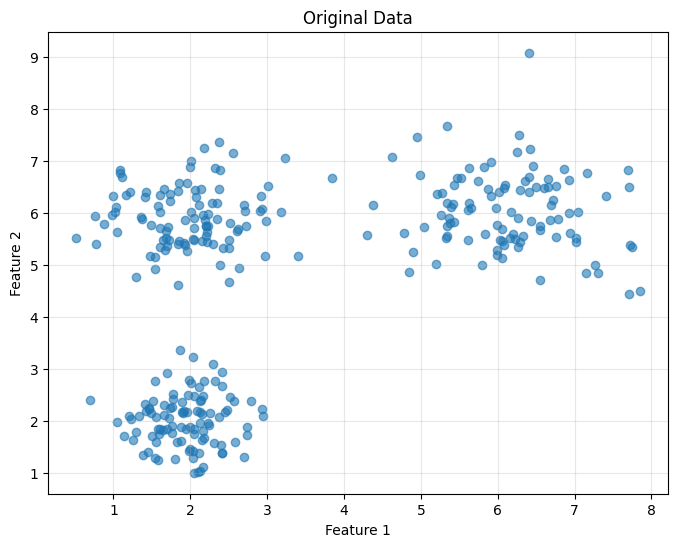
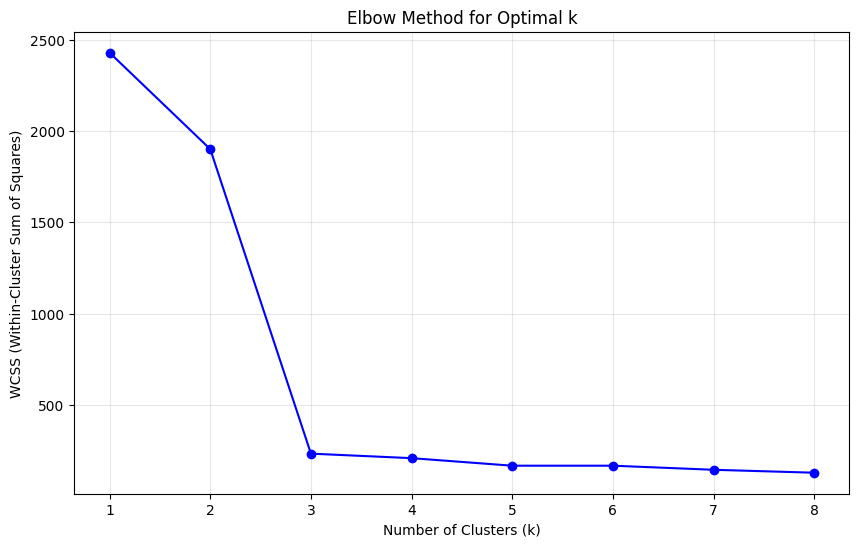
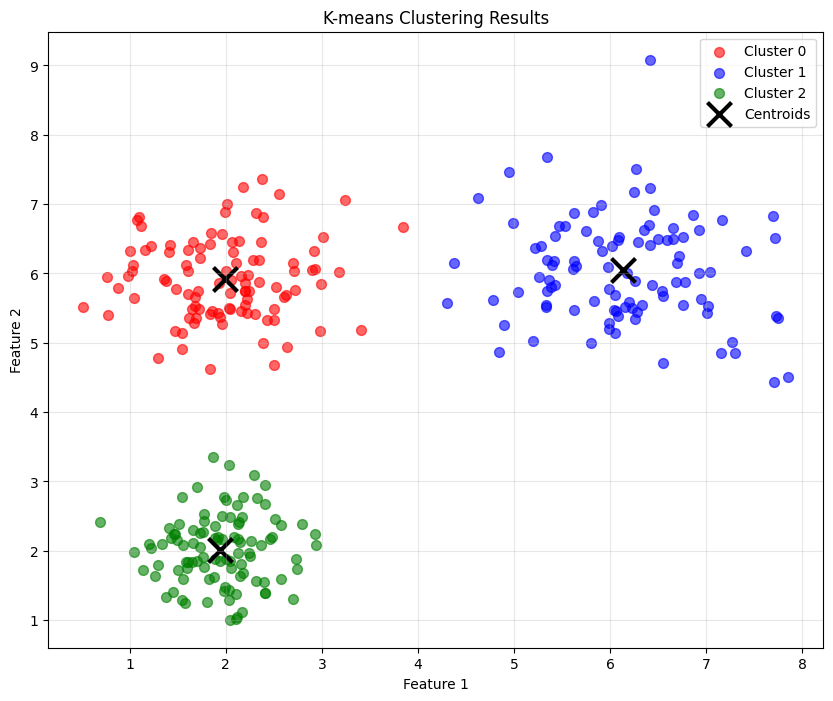
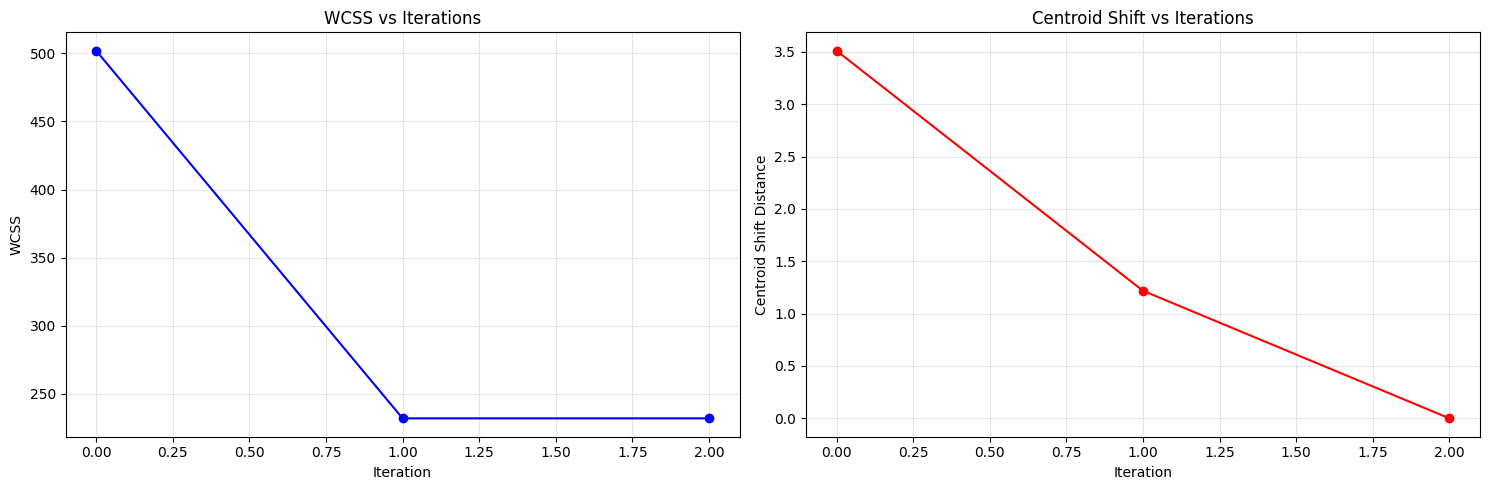
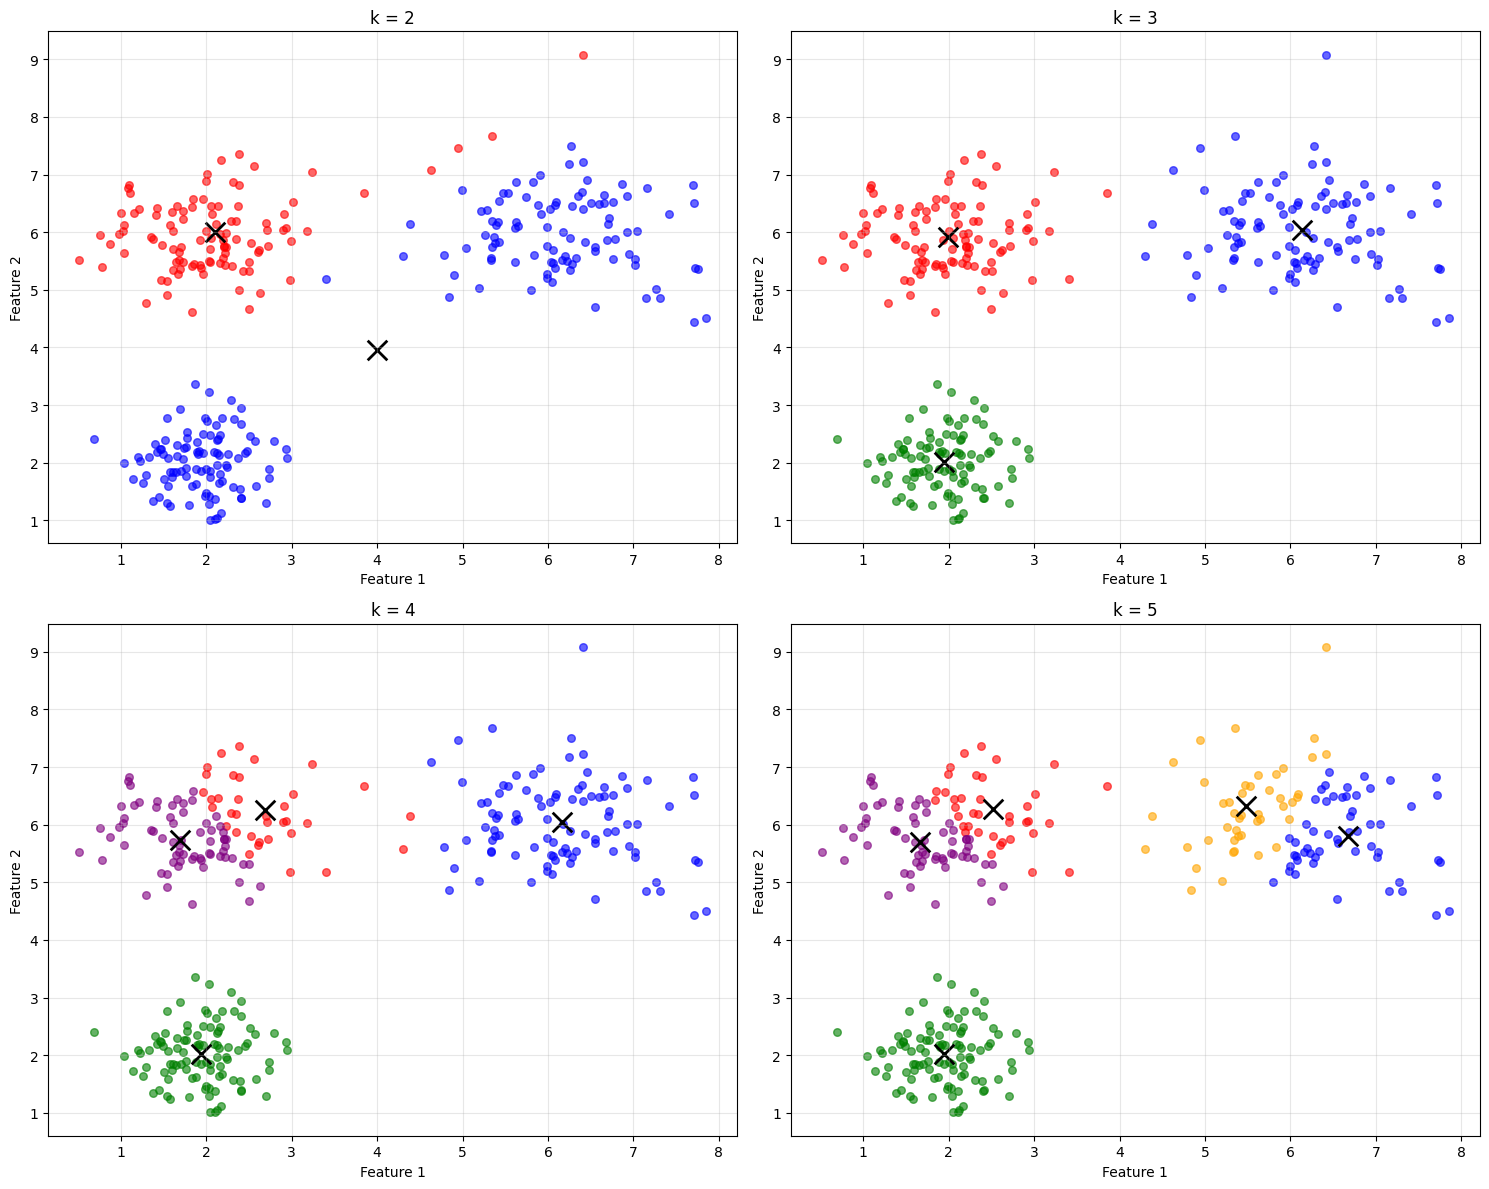
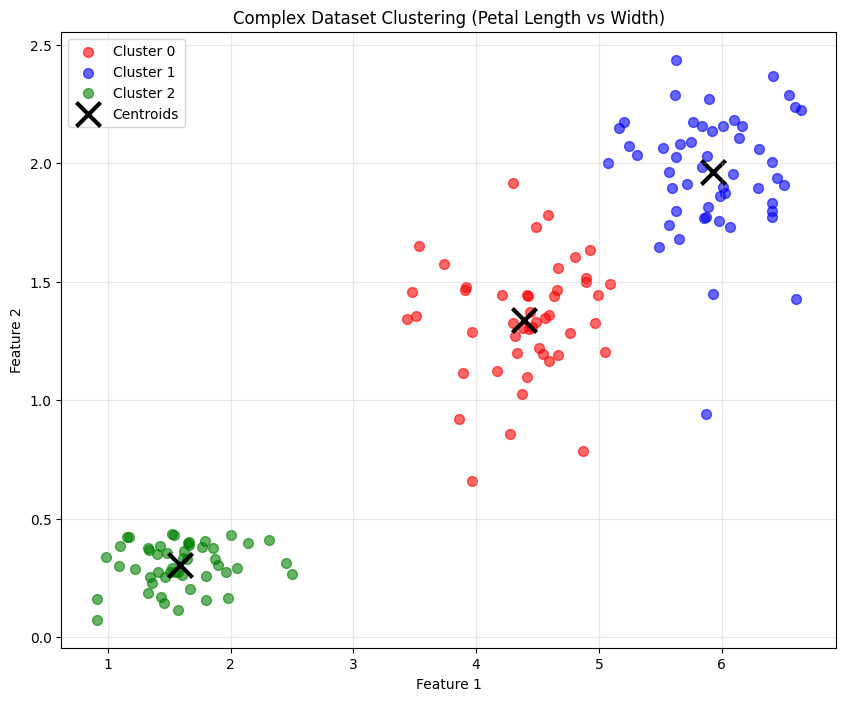

The matplotlib source for these figures, in order:
import matplotlib.pyplot as plt
import numpy as np
import pandas as pd

plt.rcParams["font.family"] = "AppleGothic"  # MacOS


class KMeans:
    """
    K-means Clustering 구현 클래스
    라이브러리 없이 pandas와 numpy만 사용
    """

    def __init__(self, k=3, max_iters=100, random_state=None):
        """
        Parameters:
        - k: 클러스터 개수
        - max_iters: 최대 반복 횟수
        - random_state: 랜덤 시드
        """
        self.k = k
        self.max_iters = max_iters
        self.random_state = random_state

        # 결과 저장용
        self.centroids = None
        self.labels = None
        self.history = []  # 학습 과정 기록

    def _initialize_centroids(self, X):
        """중심점 초기화"""
        if self.random_state:
            np.random.seed(self.random_state)

        n_samples, n_features = X.shape

        # 방법 1: 랜덤 초기화
        # centroids = np.random.uniform(X.min(), X.max(), (self.k, n_features))

        # 방법 2: 데이터 범위 내에서 랜덤 선택 (더 안정적)
        min_vals = np.min(X, axis=0)
        max_vals = np.max(X, axis=0)
        centroids = np.random.uniform(min_vals, max_vals, (self.k, n_features))

        return centroids

    def _calculate_distance(self, X, centroids):
        """각 데이터 포인트와 중심점 간의 유클리드 거리 계산"""
        distances = np.zeros((X.shape[0], self.k))

        for i, centroid in enumerate(centroids):
            # 유클리드 거리: sqrt(sum((x - centroid)^2))
            distances[:, i] = np.sqrt(np.sum((X - centroid) ** 2, axis=1))

        return distances

    def _assign_clusters(self, distances):
        """가장 가까운 중심점에 데이터 포인트 할당"""
        return np.argmin(distances, axis=1)

    def _update_centroids(self, X, labels):
        """각 클러스터의 중심점 업데이트"""
        new_centroids = np.zeros((self.k, X.shape[1]))

        for i in range(self.k):
            # 클러스터 i에 속하는 데이터들의 평균으로 중심점 업데이트
            cluster_points = X[labels == i]
            if len(cluster_points) > 0:
                new_centroids[i] = np.mean(cluster_points, axis=0)
            else:
                # 빈 클러스터인 경우 기존 중심점 유지
                new_centroids[i] = self.centroids[i]

        return new_centroids

    def _calculate_wcss(self, X, labels, centroids):
        """WCSS (Within-Cluster Sum of Squares) 계산"""
        wcss = 0
        for i in range(self.k):
            cluster_points = X[labels == i]
            if len(cluster_points) > 0:
                wcss += np.sum((cluster_points - centroids[i]) ** 2)
        return wcss

    def fit(self, X):
        """K-means 알고리즘 실행"""
        # pandas DataFrame을 numpy array로 변환
        if isinstance(X, pd.DataFrame):
            X = X.values

        # 중심점 초기화
        self.centroids = self._initialize_centroids(X)

        prev_centroids = None

        for iteration in range(self.max_iters):
            # 1. 거리 계산
            distances = self._calculate_distance(X, self.centroids)

            # 2. 클러스터 할당
            self.labels = self._assign_clusters(distances)

            # 3. 중심점 업데이트
            prev_centroids = self.centroids.copy()
            self.centroids = self._update_centroids(X, self.labels)

            # 4. WCSS 계산
            wcss = self._calculate_wcss(X, self.labels, self.centroids)

            # 5. 수렴 체크 및 기록
            centroid_shift = np.sum(
                np.sqrt(np.sum((self.centroids - prev_centroids) ** 2, axis=1))
            )

            self.history.append(
                {
                    "iteration": iteration,
                    "wcss": wcss,
                    "centroid_shift": centroid_shift,
                    "centroids": self.centroids.copy(),
                    "labels": self.labels.copy(),
                }
            )

            # 수렴 조건: 중심점 변화가 매우 작을 때
            if centroid_shift < 1e-6:
                print(f"수렴 완료: {iteration + 1}번째 반복에서 중심점 변화 < 1e-6")
                break
        else:
            print(f"최대 반복 횟수 {self.max_iters}에 도달")

        return self

    def predict(self, X):
        """새로운 데이터에 대해 클러스터 예측"""
        if isinstance(X, pd.DataFrame):
            X = X.values

        distances = self._calculate_distance(X, self.centroids)
        return self._assign_clusters(distances)

    def get_cluster_info(self):
        """클러스터 정보 반환"""
        if self.labels is None:
            return None

        info = []
        for i in range(self.k):
            cluster_size = np.sum(self.labels == i)
            info.append(
                {
                    "cluster": i,
                    "size": cluster_size,
                    "centroid": self.centroids[i],
                    "percentage": cluster_size / len(self.labels) * 100,
                }
            )

        return pd.DataFrame(info)


def generate_sample_data(n_samples=300, random_state=42):
    """샘플 데이터 생성"""
    np.random.seed(random_state)

    # 3개의 클러스터를 가진 샘플 데이터 생성
    cluster1 = np.random.normal([2, 2], [0.5, 0.5], (n_samples // 3, 2))
    cluster2 = np.random.normal([6, 6], [0.8, 0.8], (n_samples // 3, 2))
    cluster3 = np.random.normal([2, 6], [0.6, 0.6], (n_samples // 3, 2))

    data = np.vstack([cluster1, cluster2, cluster3])

    # DataFrame으로 변환
    df = pd.DataFrame(data, columns=["feature_1", "feature_2"])

    return df


def plot_clusters(X, labels, centroids, title="K-means Clustering Results"):
    """클러스터링 결과 시각화"""
    if isinstance(X, pd.DataFrame):
        X = X.values

    plt.figure(figsize=(10, 8))

    # 색상 맵 설정
    colors = ["red", "blue", "green", "purple", "orange", "brown", "pink", "gray"]

    # 각 클러스터별로 점 그리기
    for i in range(len(np.unique(labels))):
        cluster_points = X[labels == i]
        plt.scatter(
            cluster_points[:, 0],
            cluster_points[:, 1],
            c=colors[i],
            alpha=0.6,
            s=50,
            label=f"Cluster {i}",
        )

    # 중심점 그리기
    plt.scatter(
        centroids[:, 0],
        centroids[:, 1],
        c="black",
        marker="x",
        s=300,
        linewidths=3,
        label="Centroids",
    )

    plt.title(title)
    plt.xlabel("Feature 1")
    plt.ylabel("Feature 2")
    plt.legend()
    plt.grid(True, alpha=0.3)
    plt.show()


def elbow_method(X, max_k=10):
    """엘보우 방법으로 최적의 k 찾기"""
    if isinstance(X, pd.DataFrame):
        X_array = X.values
    else:
        X_array = X

    wcss_values = []
    k_values = range(1, max_k + 1)

    for k in k_values:
        if k == 1:
            # k=1일 때는 전체 데이터의 중심점으로부터의 거리
            centroid = np.mean(X_array, axis=0)
            wcss = np.sum((X_array - centroid) ** 2)
        else:
            kmeans = KMeans(k=k, random_state=42)
            kmeans.fit(X_array)
            wcss = kmeans.history[-1]["wcss"]

        wcss_values.append(wcss)

    # 엘보우 그래프 그리기
    plt.figure(figsize=(10, 6))
    plt.plot(k_values, wcss_values, "bo-")
    plt.title("Elbow Method for Optimal k")
    plt.xlabel("Number of Clusters (k)")
    plt.ylabel("WCSS (Within-Cluster Sum of Squares)")
    plt.grid(True, alpha=0.3)
    plt.show()

    return list(zip(k_values, wcss_values))


def analyze_convergence(kmeans_model):
    """수렴 과정 분석"""
    if not kmeans_model.history:
        print("학습 기록이 없습니다.")
        return

    iterations = [h["iteration"] for h in kmeans_model.history]
    wcss_values = [h["wcss"] for h in kmeans_model.history]
    shifts = [h["centroid_shift"] for h in kmeans_model.history]

    fig, (ax1, ax2) = plt.subplots(1, 2, figsize=(15, 5))

    # WCSS 변화
    ax1.plot(iterations, wcss_values, "b-o")
    ax1.set_title("WCSS vs Iterations")
    ax1.set_xlabel("Iteration")
    ax1.set_ylabel("WCSS")
    ax1.grid(True, alpha=0.3)

    # 중심점 이동 거리
    ax2.plot(iterations, shifts, "r-o")
    ax2.set_title("Centroid Shift vs Iterations")
    ax2.set_xlabel("Iteration")
    ax2.set_ylabel("Centroid Shift Distance")
    ax2.grid(True, alpha=0.3)

    plt.tight_layout()
    plt.show()


def main():
    print("=== K-means Clustering from Scratch ===\n")

    # 1. 샘플 데이터 생성
    print("1. 샘플 데이터 생성")
    print("-" * 40)
    data = generate_sample_data(n_samples=300, random_state=42)
    print("데이터 형태:", data.shape)
    print("데이터 미리보기:")
    print(data.head())
    print()

    print("데이터 기본 통계:")
    print(data.describe())
    print()

    # 2. 원본 데이터 시각화
    print("2. 원본 데이터 시각화")
    plt.figure(figsize=(8, 6))
    plt.scatter(data["feature_1"], data["feature_2"], alpha=0.6)
    plt.title("Original Data")
    plt.xlabel("Feature 1")
    plt.ylabel("Feature 2")
    plt.grid(True, alpha=0.3)
    plt.show()

    # 3. 엘보우 방법으로 최적 k 찾기
    print("3. 엘보우 방법으로 최적 k 찾기")
    print("-" * 40)
    elbow_results = elbow_method(data, max_k=8)
    print("k별 WCSS 값:")
    for k, wcss in elbow_results:
        print(f"k={k}: WCSS={wcss:.2f}")
    print()

    # 4. K-means 실행 (k=3)
    print("4. K-means 클러스터링 실행 (k=3)")
    print("-" * 40)
    kmeans = KMeans(k=3, max_iters=100, random_state=42)
    kmeans.fit(data)

    print("최종 중심점:")
    for i, centroid in enumerate(kmeans.centroids):
        print(f"클러스터 {i}: ({centroid[0]:.3f}, {centroid[1]:.3f})")
    print()

    # 5. 클러스터링 결과 분석
    print("5. 클러스터링 결과 분석")
    print("-" * 40)
    cluster_info = kmeans.get_cluster_info()
    print(cluster_info)
    print()

    # 6. 결과 시각화
    print("6. 클러스터링 결과 시각화")
    plot_clusters(data, kmeans.labels, kmeans.centroids)

    # 7. 수렴 과정 분석
    print("7. 수렴 과정 분석")
    analyze_convergence(kmeans)

    # 8. 새로운 데이터 예측
    print("8. 새로운 데이터 예측")
    print("-" * 40)
    new_data = pd.DataFrame(
        {"feature_1": [1.5, 5.5, 2.5], "feature_2": [2.0, 6.0, 5.5]}
    )

    predictions = kmeans.predict(new_data)
    print("새로운 데이터:")
    print(new_data)
    print("예측된 클러스터:", predictions)
    print()

    # 9. 다른 k 값들과 비교
    print("9. 다른 k 값들과 비교")
    print("-" * 40)

    fig, axes = plt.subplots(2, 2, figsize=(15, 12))
    k_values = [2, 3, 4, 5]

    for idx, k in enumerate(k_values):
        row = idx // 2
        col = idx % 2

        kmeans_test = KMeans(k=k, random_state=42)
        kmeans_test.fit(data)

        if isinstance(data, pd.DataFrame):
            X_plot = data.values
        else:
            X_plot = data

        colors = ["red", "blue", "green", "purple", "orange"]

        for i in range(k):
            cluster_points = X_plot[kmeans_test.labels == i]
            axes[row, col].scatter(
                cluster_points[:, 0], cluster_points[:, 1], c=colors[i], alpha=0.6, s=30
            )

        axes[row, col].scatter(
            kmeans_test.centroids[:, 0],
            kmeans_test.centroids[:, 1],
            c="black",
            marker="x",
            s=200,
            linewidths=2,
        )
        axes[row, col].set_title(f"k = {k}")
        axes[row, col].set_xlabel("Feature 1")
        axes[row, col].set_ylabel("Feature 2")
        axes[row, col].grid(True, alpha=0.3)

    plt.tight_layout()
    plt.show()

    # 10. 실제 데이터셋 예제 (iris 형태의 데이터)
    print("10. 복잡한 데이터셋 예제")
    print("-" * 40)

    # 더 복잡한 데이터 생성
    np.random.seed(100)
    complex_data = pd.DataFrame(
        {
            "sepal_length": np.concatenate(
                [
                    np.random.normal(5.0, 0.5, 50),  # 클러스터 1
                    np.random.normal(6.5, 0.6, 50),  # 클러스터 2
                    np.random.normal(7.5, 0.4, 50),  # 클러스터 3
                ]
            ),
            "sepal_width": np.concatenate(
                [
                    np.random.normal(3.5, 0.4, 50),
                    np.random.normal(3.0, 0.5, 50),
                    np.random.normal(3.2, 0.3, 50),
                ]
            ),
            "petal_length": np.concatenate(
                [
                    np.random.normal(1.5, 0.3, 50),
                    np.random.normal(4.5, 0.5, 50),
                    np.random.normal(6.0, 0.4, 50),
                ]
            ),
            "petal_width": np.concatenate(
                [
                    np.random.normal(0.3, 0.1, 50),
                    np.random.normal(1.3, 0.2, 50),
                    np.random.normal(2.0, 0.2, 50),
                ]
            ),
        }
    )

    print("복잡한 데이터셋 정보:")
    print(complex_data.describe())
    print()

    # 특성 2개만 선택해서 클러스터링
    features_2d = complex_data[["petal_length", "petal_width"]]
    kmeans_complex = KMeans(k=3, random_state=42)
    kmeans_complex.fit(features_2d)

    print("복잡한 데이터 클러스터링 결과:")
    complex_cluster_info = kmeans_complex.get_cluster_info()
    print(complex_cluster_info)

    plot_clusters(
        features_2d,
        kmeans_complex.labels,
        kmeans_complex.centroids,
        "Complex Dataset Clustering (Petal Length vs Width)",
    )

    print("\n=== K-means 구현 완료 ===")
    print("✅ 주요 기능:")
    print("• 순수 pandas + numpy 구현")
    print("• 엘보우 방법으로 최적 k 찾기")
    print("• 수렴 과정 시각화")
    print("• 새로운 데이터 예측")
    print("• 다양한 k 값 비교")
    print("• 클러스터 정보 분석")


if __name__ == "__main__":
    main()
